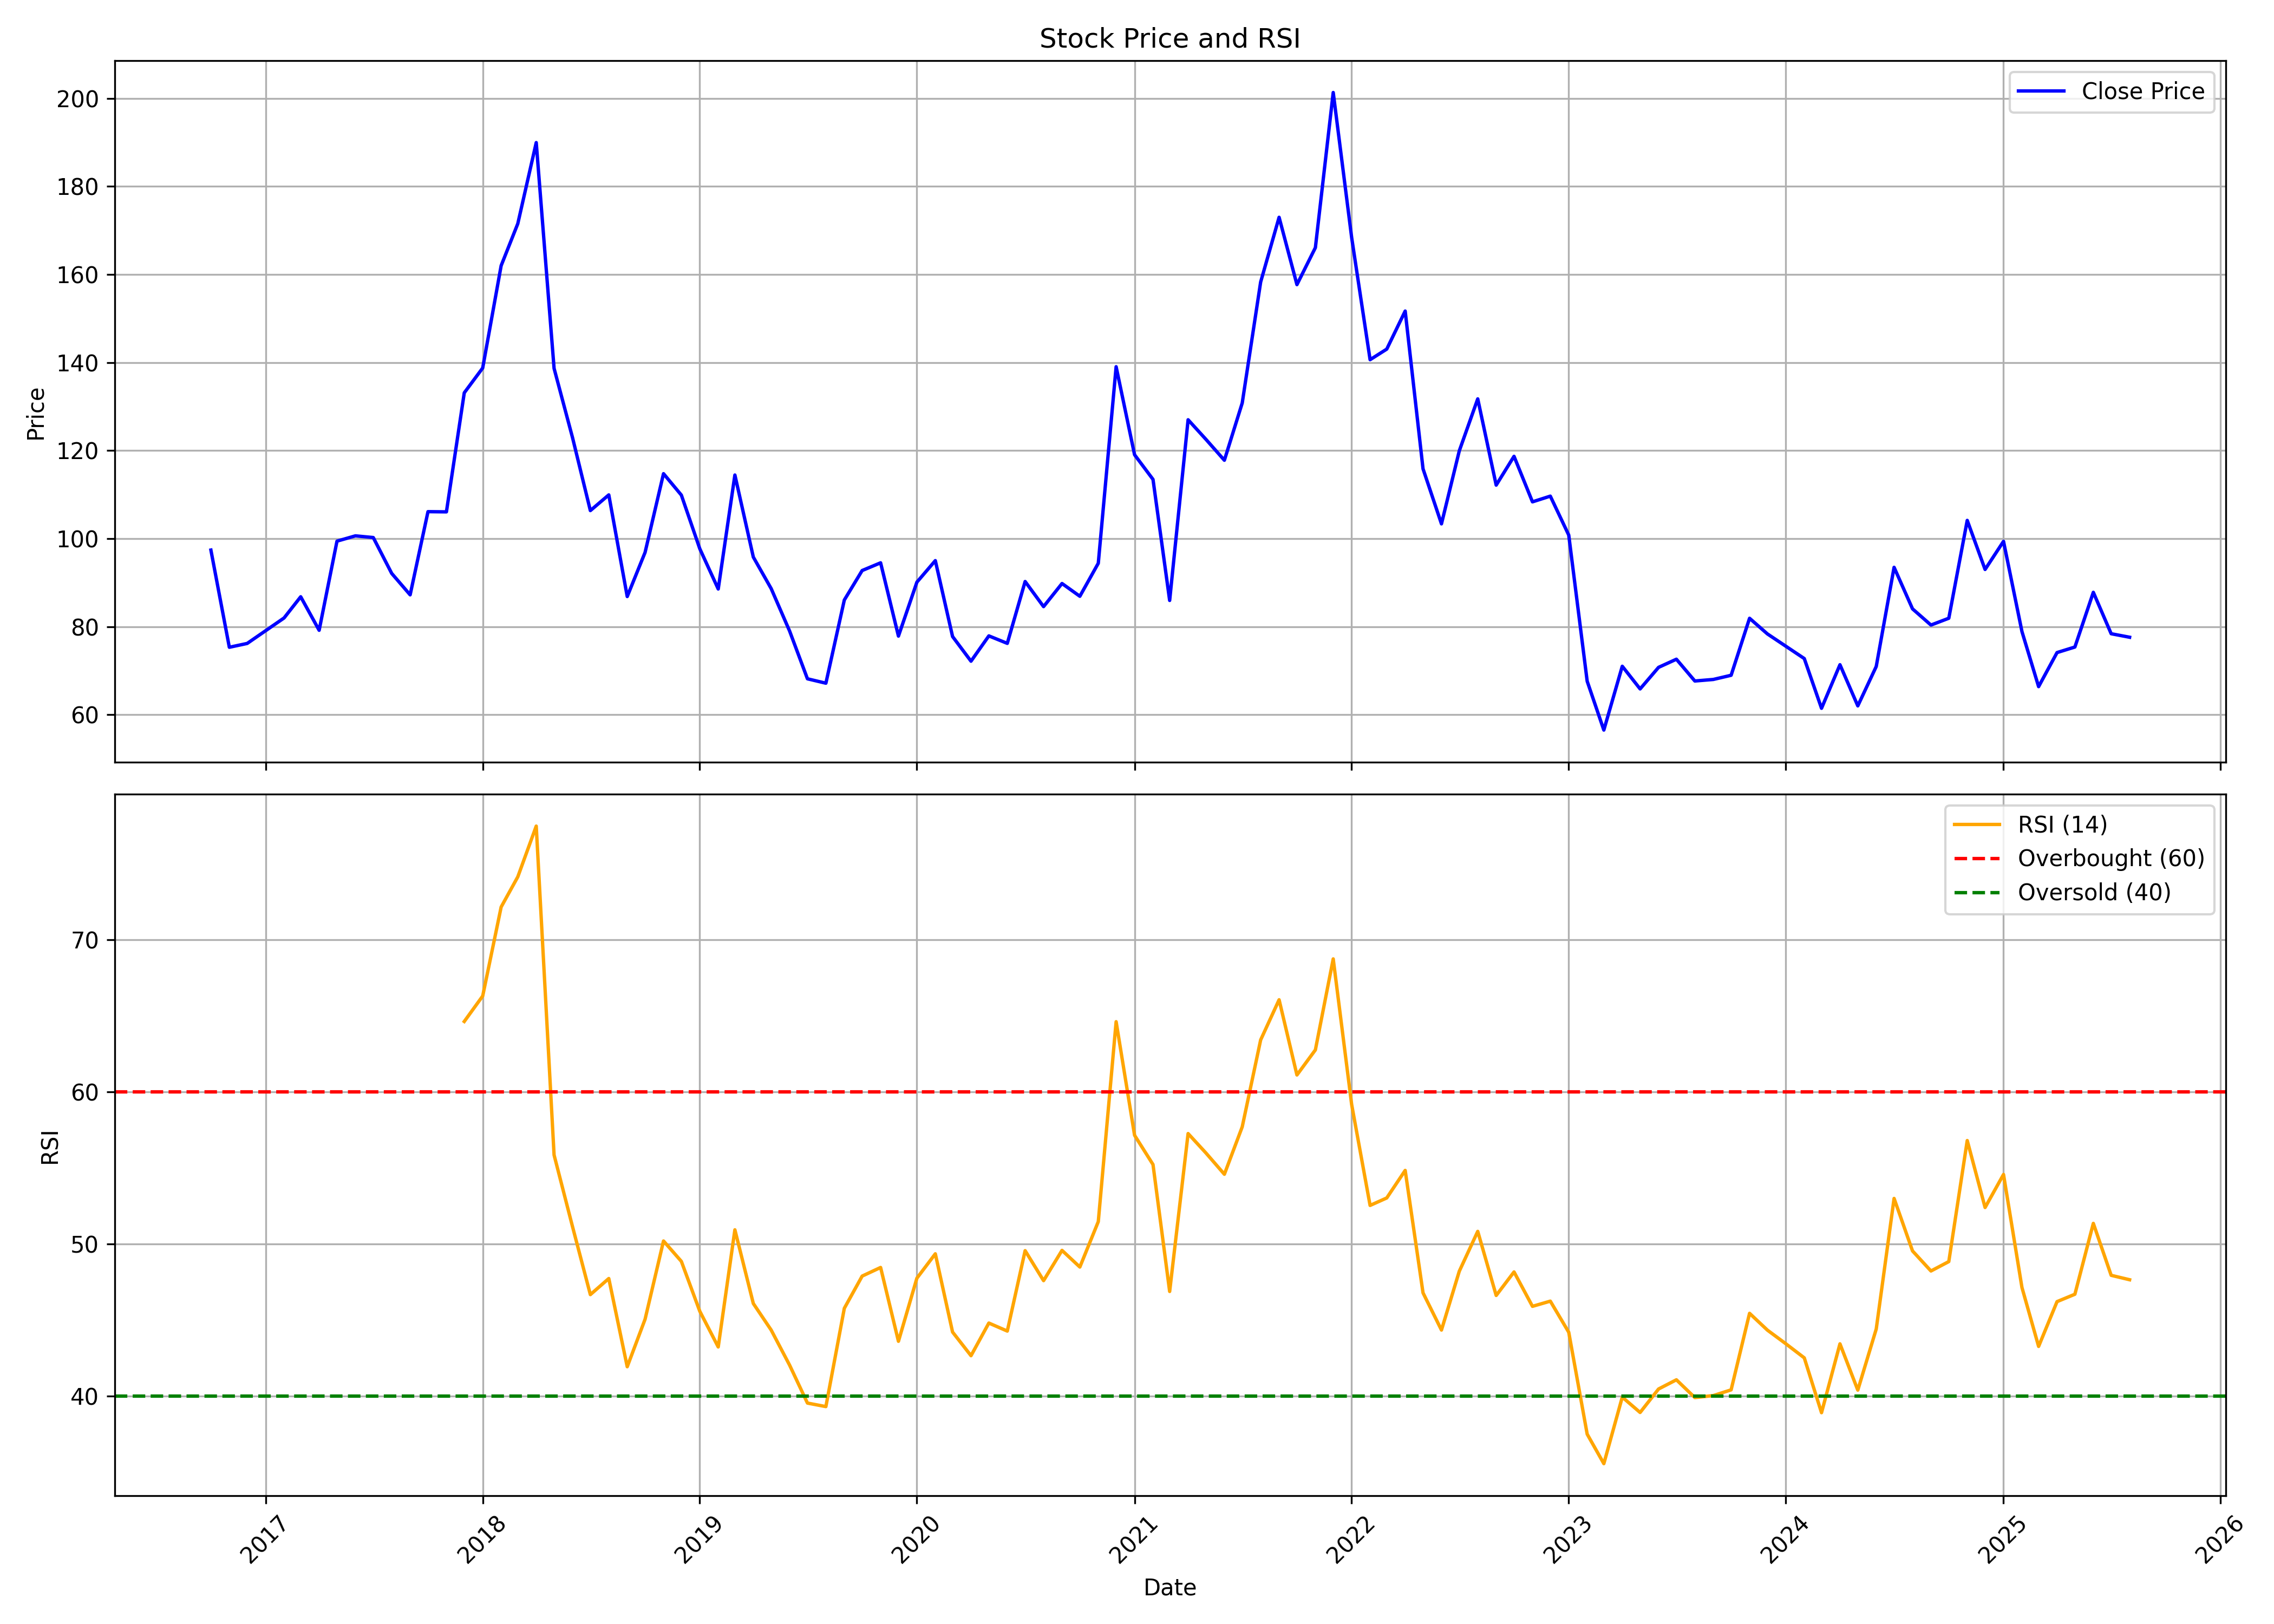

The file beside this chart, header and first rows:
, date, symbol, open, high, low, close, volume, rsi
0, 2016-10-01, KREBSBIO, 97.88, 97.88, 97.4, 97.4, 194, 
1, 2016-11-01, KREBSBIO, 93.64, 99.33, 73.29, 75.31, 5307, 
2, 2016-12-01, KREBSBIO, 79.07, 88.72, 76.18, 76.18, 831, 
3, 2017-01-01, KREBSBIO, 76.18, 85.05, 74.83, 79.07, 10536, 
4, 2017-02-01, KREBSBIO, 79.07, 85.49, 74.35, 81.97, 2366, 
5, 2017-03-01, KREBSBIO, 78.11, 86.79, 70.88, 86.79, 10662, 
6, 2017-04-01, KREBSBIO, 91.13, 98.84, 79.17, 79.17, 9304, 
7, 2017-05-01, KREBSBIO, 79.17, 101.9, 79.17, 99.42, 41928, 
8, 2017-06-01, KREBSBIO, 94.55, 115.7, 91.61, 100.6, 56277, 
9, 2017-07-01, KREBSBIO, 101.3, 109.9, 90.21, 100.2, 24771, 
10, 2017-08-01, KREBSBIO, 96.43, 101.2, 85.1, 92.09, 23534, 
11, 2017-09-01, KREBSBIO, 95.42, 95.42, 82.93, 87.22, 33568, 
12, 2017-10-01, KREBSBIO, 87.22, 116.4, 83.13, 106.1, 46853, 
13, 2017-11-01, KREBSBIO, 106.3, 110.9, 90.7, 106.1, 95186, 
14, 2017-12-01, KREBSBIO, 110.9, 133.1, 101.3, 133.1, 45081, 64.64
15, 2018-01-01, KREBSBIO, 135, 163.7, 135, 138.8, 71084, 66.32
16, 2018-02-01, KREBSBIO, 138.8, 163.9, 127.3, 162, 43625, 72.17
17, 2018-03-01, KREBSBIO, 165.9, 204, 157.2, 171.6, 78190, 74.16
18, 2018-04-01, KREBSBIO, 171.6, 190.9, 154.8, 190, 21639, 77.5
19, 2018-05-01, KREBSBIO, 190, 190.9, 136.1, 138.7, 60812, 55.85
20, 2018-06-01, KREBSBIO, 139.8, 142.7, 118.3, 123, 25398, 51.14
21, 2018-07-01, KREBSBIO, 123, 123, 104.6, 106.4, 40333, 46.66
22, 2018-08-01, KREBSBIO, 106.4, 114.2, 99.71, 109.9, 29315, 47.72
23, 2018-09-01, KREBSBIO, 108, 116.6, 84.43, 86.84, 160668, 41.92
24, 2018-10-01, KREBSBIO, 90.98, 113.7, 83.9, 96.87, 21682, 45.05
25, 2018-11-01, KREBSBIO, 92.14, 128.9, 87.27, 114.8, 52092, 50.19
26, 2018-12-01, KREBSBIO, 111.4, 117.6, 98.36, 109.9, 25022, 48.85
27, 2019-01-01, KREBSBIO, 109.9, 130.2, 91.3, 97.7, 65029, 45.57
28, 2019-02-01, KREBSBIO, 104.0, 104.0, 82.0, 88.55, 28130, 43.22
29, 2019-03-01, KREBSBIO, 87.35, 117.0, 85.55, 114.4, 89088, 50.93
30, 2019-04-01, KREBSBIO, 116.0, 119.9, 91.0, 95.8, 56444, 46.08
31, 2019-05-01, KREBSBIO, 95.8, 113.0, 85.7, 88.65, 31381, 44.33
32, 2019-06-01, KREBSBIO, 87.1, 97.75, 75.0, 79.0, 20701, 42.02
33, 2019-07-01, KREBSBIO, 84.5, 84.5, 65.1, 68.15, 25753, 39.53
34, 2019-08-01, KREBSBIO, 73.9, 95.0, 67.15, 67.15, 21355, 39.3
35, 2019-09-01, KREBSBIO, 67.15, 92.7, 61.95, 86.05, 91360, 45.76
36, 2019-10-01, KREBSBIO, 85.0, 104.0, 75.0, 92.75, 39853, 47.88
37, 2019-11-01, KREBSBIO, 85.15, 98.8, 80.95, 94.5, 22943, 48.45
38, 2019-12-01, KREBSBIO, 91.3, 94.9, 75.65, 77.85, 25631, 43.59
39, 2020-01-01, KREBSBIO, 76.0, 104.1, 75.15, 90.1, 59279, 47.74
40, 2020-02-01, KREBSBIO, 86.6, 106.7, 77.95, 95.0, 91500, 49.35
41, 2020-03-01, KREBSBIO, 96.95, 104.7, 60.65, 77.75, 49648, 44.2
42, 2020-04-01, KREBSBIO, 84.75, 96.0, 68.0, 72.15, 539908, 42.65
43, 2020-05-01, KREBSBIO, 72.15, 92.2, 64.4, 77.9, 466455, 44.79
44, 2020-06-01, KREBSBIO, 77.7, 91.95, 74.7, 76.2, 213600, 44.27
45, 2020-07-01, KREBSBIO, 77.95, 98.15, 68.1, 90.25, 837470, 49.56
46, 2020-08-01, KREBSBIO, 90.1, 111.3, 81.4, 84.55, 955234, 47.58
47, 2020-09-01, KREBSBIO, 83.95, 96.75, 80.1, 89.8, 171514, 49.58
48, 2020-10-01, KREBSBIO, 87.65, 97.5, 83.0, 86.9, 144133, 48.48
49, 2020-11-01, KREBSBIO, 85.6, 95.0, 83.6, 94.4, 196168, 51.47
50, 2020-12-01, KREBSBIO, 95.95, 148.8, 92.0, 139.1, 1806755, 64.62
51, 2021-01-01, KREBSBIO, 136.1, 142.4, 111.2, 119.1, 906694, 57.15
52, 2021-02-01, KREBSBIO, 119.1, 121.9, 103.2, 113.4, 388868, 55.22
53, 2021-03-01, KREBSBIO, 114.0, 116.8, 83.1, 85.95, 321032, 46.87
54, 2021-04-01, KREBSBIO, 89.5, 146.4, 86.35, 127.0, 1621216, 57.26
55, 2021-05-01, KREBSBIO, 125.2, 141.1, 115.2, 122.6, 1103085, 55.98
56, 2021-06-01, KREBSBIO, 123.6, 132.9, 113.7, 117.8, 456683, 54.58
57, 2021-07-01, KREBSBIO, 117.9, 136.4, 111.7, 130.8, 936929, 57.7
58, 2021-08-01, KREBSBIO, 127.3, 166.9, 114.8, 158.3, 4941194, 63.43
59, 2021-09-01, KREBSBIO, 159.0, 207.0, 146.0, 173.0, 5371125, 66.07
... 47 more rows
